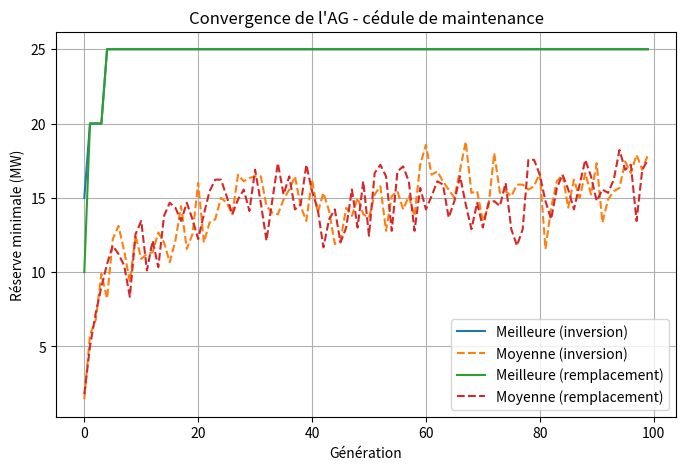

Reproduce this figure in Python.
import random
import matplotlib.pyplot as plt

# ----------------------------------------------------------------------
# Données du problème
# ----------------------------------------------------------------------
CAPACITES = [20, 15, 35, 40, 15, 15, 10]          # MW par unité
DEMANDES = [80, 90, 65, 70]                       # MW par intervalle
CAPACITE_TOTALE = sum(CAPACITES)                  # 150 MW

# Gènes valides pour chaque unité (maintenance possible)
GENES_2_INTERVALLES = ["1100", "0110", "0011"]    # unités 1 et 2 (2 intervalles)
GENES_1_INTERVALLE = ["1000", "0100", "0010", "0001"]
GENES_VALIDES = [GENES_2_INTERVALLES] * 2 + [GENES_1_INTERVALLE] * 5

N_UNITES = len(CAPACITES)
N_INTERVALLES = len(DEMANDES)

# ----------------------------------------------------------------------
# Paramètres de l'AG
# ----------------------------------------------------------------------
TAILLE_POP = 6 * N_UNITES + 3      # ~ 6 à 7 fois le nombre de variables (=45)
N_GENERATIONS = 100
P_CROISEMENT = 0.8
P_MUTATION = 0.1                   # probabilité de muter un gène
TYPE_MUTATION = "inversion"        # "inversion" ou "remplacement"
ELITISME = True


# ----------------------------------------------------------------------
# Représentation / évaluation
# ----------------------------------------------------------------------
def creer_chromosome():
    """Un chromosome = liste de 7 gènes (chaînes de 4 bits)."""
    return [random.choice(g) for g in GENES_VALIDES]


def calculer_reserves(chrom):
    """Réserve = capacité totale - puissance en maintenance - demande."""
    reserves = []
    for i in range(N_INTERVALLES):
        perdue = sum(CAPACITES[u] for u in range(N_UNITES) if chrom[u][i] == "1")
        reserves.append(CAPACITE_TOTALE - perdue - DEMANDES[i])
    return reserves


def performance(chrom):
    """Plus petite réserve de l'année ; 0 si une réserve est négative."""
    return max(0, min(calculer_reserves(chrom)))


# ----------------------------------------------------------------------
# Sélection par loterie (roulette)
# ----------------------------------------------------------------------
def selection_loterie(population, perfs):
    total = sum(perfs)
    if total == 0:                               # aucun individu valide
        return random.choice(population)
    tirage = random.uniform(0, total)
    cumul = 0
    for chrom, p in zip(population, perfs):
        cumul += p
        if cumul >= tirage:
            return chrom
    return population[-1]


# ----------------------------------------------------------------------
# Croisement à un point (aux frontières des blocs de 4 bits)
# ----------------------------------------------------------------------
def croisement(p1, p2):
    if random.random() > P_CROISEMENT:
        return p1[:], p2[:]
    point = random.randint(1, N_UNITES - 1)
    return p1[:point] + p2[point:], p2[:point] + p1[point:]


# ----------------------------------------------------------------------
# Mutations (toujours sur des blocs de 4 bits => cédules toujours valides)
# ----------------------------------------------------------------------
def mutation_inversion(chrom):
    """Inverse l'ordre des bits d'un gène (ex: 1100 -> 0011, 1000 -> 0001).
    L'ensemble des gènes valides est stable par inversion, donc le
    résultat reste toujours une cédule logique."""
    enfant = chrom[:]
    for u in range(N_UNITES):
        if random.random() < P_MUTATION:
            enfant[u] = enfant[u][::-1]
    return enfant


def mutation_remplacement(chrom):
    """Remplace un gène par un autre gène valide (comme l'exemple du cours)."""
    enfant = chrom[:]
    for u in range(N_UNITES):
        if random.random() < P_MUTATION:
            enfant[u] = random.choice(GENES_VALIDES[u])
    return enfant


MUTATIONS = {"inversion": mutation_inversion, "remplacement": mutation_remplacement}


# ----------------------------------------------------------------------
# Boucle principale
# ----------------------------------------------------------------------
def algorithme_genetique(type_mutation=TYPE_MUTATION, verbose=True):
    mutation = MUTATIONS[type_mutation]
    population = [creer_chromosome() for _ in range(TAILLE_POP)]
    historique_best, historique_moy = [], []
    meilleur = max(population, key=performance)

    for gen in range(N_GENERATIONS):
        perfs = [performance(c) for c in population]
        best = population[perfs.index(max(perfs))]
        if performance(best) >= performance(meilleur):
            meilleur = best[:]
        historique_best.append(max(perfs))
        historique_moy.append(sum(perfs) / len(perfs))

        nouvelle_pop = [meilleur[:]] if ELITISME else []
        while len(nouvelle_pop) < TAILLE_POP:
            p1 = selection_loterie(population, perfs)
            p2 = selection_loterie(population, perfs)
            e1, e2 = croisement(p1, p2)
            nouvelle_pop.append(mutation(e1))
            if len(nouvelle_pop) < TAILLE_POP:
                nouvelle_pop.append(mutation(e2))
        population = nouvelle_pop

        if verbose and gen % 10 == 0:
            print(f"Génération {gen:3d} | meilleure = {historique_best[-1]:3d} MW "
                  f"| moyenne = {historique_moy[-1]:.1f} MW")

    return meilleur, historique_best, historique_moy


def afficher_solution(chrom):
    print("\n=== Meilleure cédule ===")
    for u, g in enumerate(chrom, start=1):
        intervalles = [str(i + 1) for i, b in enumerate(g) if b == "1"]
        print(f"Unité {u} ({CAPACITES[u-1]:2d} MW) : {g} -> maintenance aux intervalles "
              f"{', '.join(intervalles)}")
    reserves = calculer_reserves(chrom)
    for i, r in enumerate(reserves, start=1):
        print(f"Intervalle {i} : réserve = {r} MW")
    print(f"Performance (plus petite réserve) = {performance(chrom)} MW")


if __name__ == "__main__":
    random.seed(42)
    resultats = {}
    for type_mut in MUTATIONS:
        print(f"\n##### Mutation : {type_mut} #####")
        meilleur, hist_best, hist_moy = algorithme_genetique(type_mut)
        afficher_solution(meilleur)
        resultats[type_mut] = (hist_best, hist_moy)

    # Courbes de convergence
    plt.figure(figsize=(8, 5))
    for nom, (b, m) in resultats.items():
        plt.plot(b, label=f"Meilleure ({nom})")
        plt.plot(m, "--", label=f"Moyenne ({nom})")
    plt.xlabel("Génération")
    plt.ylabel("Réserve minimale (MW)")
    plt.title("Convergence de l'AG - cédule de maintenance")
    plt.legend()
    plt.grid(True)
    plt.savefig("convergence.png", dpi=120)
    plt.show()
